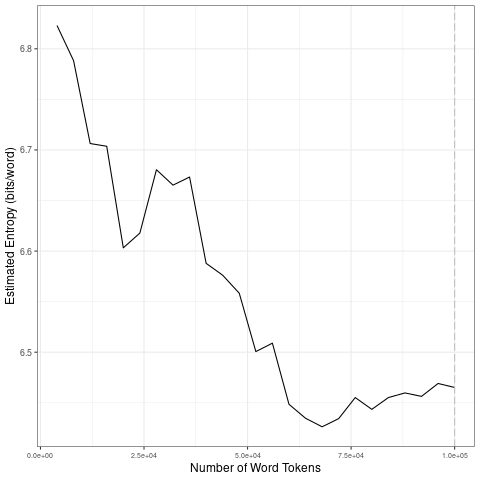

The table this chart was drawn from, first rows:
file, entropy.Corpus.Size, entropy.Entropy, sd.Corpus.Size, sd.SD
data/2021_by_en/2021-04-08_tokens_1-gram…, 4000, 6.823, 20000, 0.08549
data/2021_by_en/2021-04-08_tokens_1-gram…, 8000, 6.788, 40000, 0.0402
data/2021_by_en/2021-04-08_tokens_1-gram…, 12000, 6.706, 60000, 0.05051
data/2021_by_en/2021-04-08_tokens_1-gram…, 16000, 6.704, 80000, 0.011
data/2021_by_en/2021-04-08_tokens_1-gram…, 20000, 6.603, 1e+05, 0.005923
data/2021_by_en/2021-04-08_tokens_1-gram…, 24000, 6.618, 20000, 0.08549
data/2021_by_en/2021-04-08_tokens_1-gram…, 28000, 6.68, 40000, 0.0402
data/2021_by_en/2021-04-08_tokens_1-gram…, 32000, 6.665, 60000, 0.05051
data/2021_by_en/2021-04-08_tokens_1-gram…, 36000, 6.673, 80000, 0.011
data/2021_by_en/2021-04-08_tokens_1-gram…, 40000, 6.588, 1e+05, 0.005923
data/2021_by_en/2021-04-08_tokens_1-gram…, 44000, 6.576, 20000, 0.08549
data/2021_by_en/2021-04-08_tokens_1-gram…, 48000, 6.558, 40000, 0.0402
data/2021_by_en/2021-04-08_tokens_1-gram…, 52000, 6.501, 60000, 0.05051
data/2021_by_en/2021-04-08_tokens_1-gram…, 56000, 6.509, 80000, 0.011
data/2021_by_en/2021-04-08_tokens_1-gram…, 60000, 6.449, 1e+05, 0.005923
data/2021_by_en/2021-04-08_tokens_1-gram…, 64000, 6.435, 20000, 0.08549
data/2021_by_en/2021-04-08_tokens_1-gram…, 68000, 6.426, 40000, 0.0402
data/2021_by_en/2021-04-08_tokens_1-gram…, 72000, 6.434, 60000, 0.05051
data/2021_by_en/2021-04-08_tokens_1-gram…, 76000, 6.455, 80000, 0.011
data/2021_by_en/2021-04-08_tokens_1-gram…, 80000, 6.444, 1e+05, 0.005923
data/2021_by_en/2021-04-08_tokens_1-gram…, 84000, 6.455, 20000, 0.08549
data/2021_by_en/2021-04-08_tokens_1-gram…, 88000, 6.46, 40000, 0.0402
data/2021_by_en/2021-04-08_tokens_1-gram…, 92000, 6.456, 60000, 0.05051
data/2021_by_en/2021-04-08_tokens_1-gram…, 96000, 6.469, 80000, 0.011
data/2021_by_en/2021-04-08_tokens_1-gram…, 1e+05, 6.465, 1e+05, 0.005923
